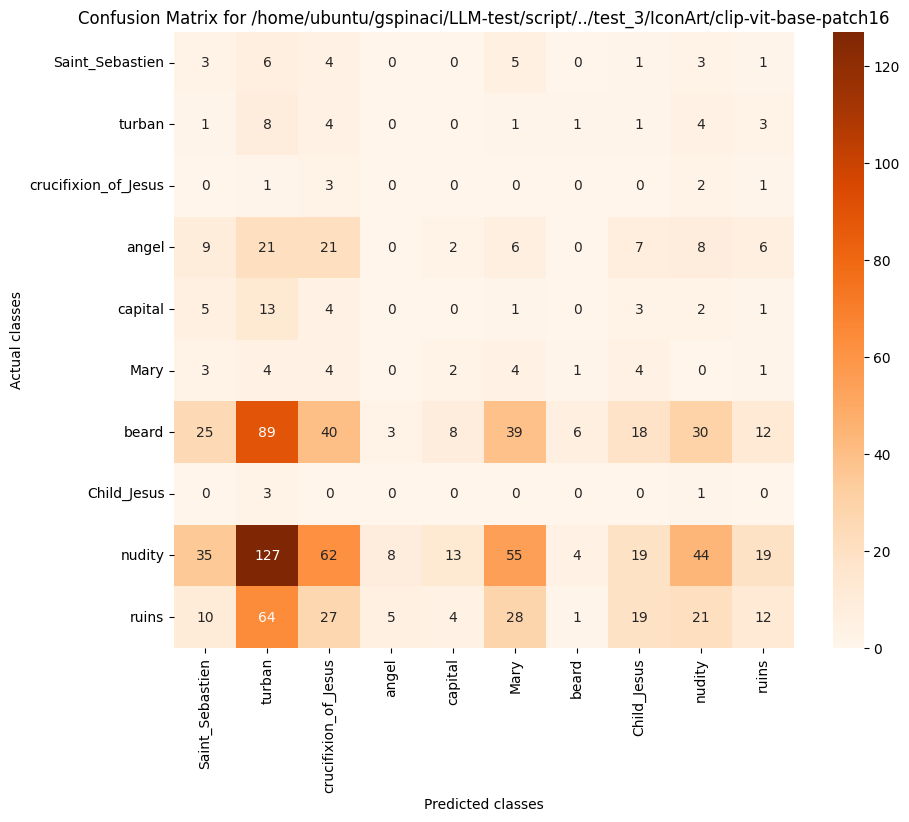

Data behind this chart, as committed beside it:
, Saint_Sebastien, turban, crucifixion_of_Jesus, angel, capital, Mary, beard, Child_Jesus, nudity, ruins
Saint_Sebastien, 3, 6, 4, 0, 0, 5, 0, 1, 3, 1
turban, 1, 8, 4, 0, 0, 1, 1, 1, 4, 3
crucifixion_of_Jesus, 0, 1, 3, 0, 0, 0, 0, 0, 2, 1
angel, 9, 21, 21, 0, 2, 6, 0, 7, 8, 6
capital, 5, 13, 4, 0, 0, 1, 0, 3, 2, 1
Mary, 3, 4, 4, 0, 2, 4, 1, 4, 0, 1
beard, 25, 89, 40, 3, 8, 39, 6, 18, 30, 12
Child_Jesus, 0, 3, 0, 0, 0, 0, 0, 0, 1, 0
nudity, 35, 127, 62, 8, 13, 55, 4, 19, 44, 19
ruins, 10, 64, 27, 5, 4, 28, 1, 19, 21, 12
